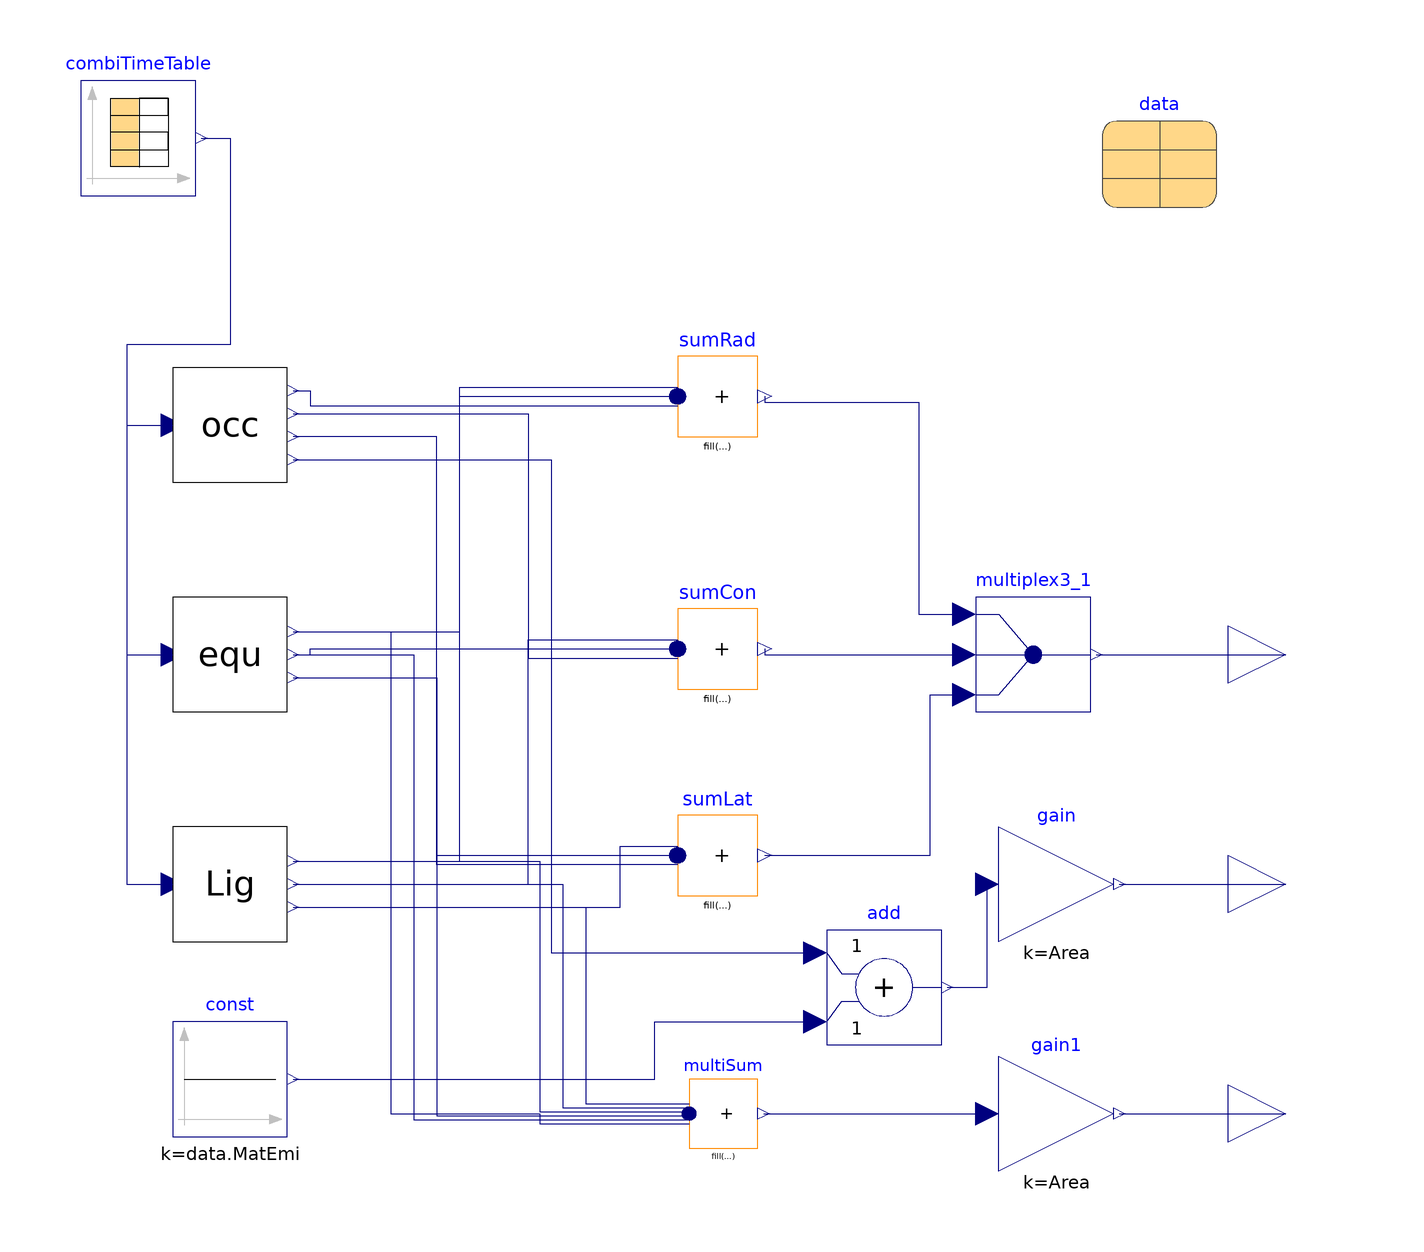

The component connection diagram of the Modelica model below, drawn from its own Placement and Line annotations.

model InternalGains "InternalGains to heat to zone"
  parameter Modelica.SIunits.Area Area=100;
  BaseClasses.InternalLoad equ(
    radFraction=0.7,
    latPower_nominal=0,
    senPower_nominal=data.equSenPowNom)
    annotation (Placement(transformation(extent={{-84,-10},{-64,10}})));
  BaseClasses.OccupancyLoad occ(
    radFraction=0.6,
    latPower=0,
    occ_density=data.occDen,
    senPower=data.occSenPow)
    annotation (Placement(transformation(extent={{-84,30},{-64,50}})));
  BaseClasses.InternalLoad Lig(
    radFraction=0.5,
    latPower_nominal=0,
    senPower_nominal=data.ligSenPowNom)
    annotation (Placement(transformation(extent={{-84,-50},{-64,-30}})));
  replaceable parameter Data.Generic data             constrainedby Data.Generic
    "Record with internal gains data data" annotation (choicesAllMatching=true,
      Placement(transformation(extent={{78,78},{98,98}})));
  Modelica.Blocks.Math.MultiSum sumRad(k=fill(Area, sumRad.nu), nu=3)
    annotation (Placement(transformation(extent={{4,38},{18,52}})));
  Modelica.Blocks.Math.MultiSum sumCon(k=fill(Area, sumCon.nu), nu=3)
    annotation (Placement(transformation(extent={{4,-6},{18,8}})));
  Modelica.Blocks.Math.MultiSum sumLat(k=fill(Area, sumLat.nu), nu=3)
    annotation (Placement(transformation(extent={{4,-42},{18,-28}})));
  Modelica.Blocks.Routing.Multiplex3 multiplex3_1
    annotation (Placement(transformation(extent={{56,-10},{76,10}})));
  Modelica.Blocks.Interfaces.RealOutput intGai[3]
    "Connector of radiant, convective and latent heat gain"
    annotation (Placement(transformation(extent={{100,-10},{120,10}})));
  Modelica.Blocks.Interfaces.RealOutput CO2 "CO2 production from people"
    annotation (Placement(transformation(extent={{100,-50},{120,-30}})));
  Modelica.Blocks.Math.Gain gain(k=Area)
    annotation (Placement(transformation(extent={{60,-50},{80,-30}})));
  Modelica.Blocks.Interfaces.RealOutput elCon "Connector electric  consumption"
    annotation (Placement(transformation(extent={{100,-90},{120,-70}})));
  Modelica.Blocks.Math.MultiSum multiSum(nu=6)
    annotation (Placement(transformation(extent={{6,-86},{18,-74}})));
  Modelica.Blocks.Math.Gain gain1(k=Area)
    annotation (Placement(transformation(extent={{60,-90},{80,-70}})));
  Modelica.Blocks.Sources.CombiTimeTable combiTimeTable(
    table=data.Sch,
    smoothness=Modelica.Blocks.Types.Smoothness.ConstantSegments,
    extrapolation=Modelica.Blocks.Types.Extrapolation.Periodic,
    timeScale(displayUnit="h") = 3600)
    annotation (Placement(transformation(extent={{-100,80},{-80,100}})));
  Modelica.Blocks.Sources.Constant const(k=data.MatEmi)
    annotation (Placement(transformation(extent={{-84,-84},{-64,-64}})));

  Modelica.Blocks.Math.Add add
    annotation (Placement(transformation(extent={{30,-68},{50,-48}})));
equation
  connect(occ.rad, sumRad.u[1]) annotation (Line(points={{-63,46},{-60,46},{-60,
          43.3667},{4,43.3667}},   color={0,0,127}));
  connect(equ.rad, sumRad.u[2]) annotation (Line(points={{-63,4},{-34,4},{-34,45},
          {4,45}},   color={0,0,127}));
  connect(Lig.rad, sumRad.u[3]) annotation (Line(points={{-63,-36},{-34,-36},{
          -34,46.6333},{4,46.6333}},
                                   color={0,0,127}));
  connect(occ.con, sumCon.u[1]) annotation (Line(points={{-63,42},{-22,42},{-22,
          -0.633333},{4,-0.633333}},   color={0,0,127}));
  connect(equ.con, sumCon.u[2]) annotation (Line(points={{-63,0},{-60,0},{-60,1},
          {4,1}},   color={0,0,127}));
  connect(Lig.con, sumCon.u[3]) annotation (Line(points={{-63,-40},{-22,-40},{-22,
          2.63333},{4,2.63333}},   color={0,0,127}));
  connect(sumLat.u[1], occ.lat) annotation (Line(points={{4,-36.6333},{-38,
          -36.6333},{-38,38},{-63,38}},
                              color={0,0,127}));
  connect(equ.lat, sumLat.u[2]) annotation (Line(points={{-63,-4},{-38,-4},{-38,
          -35},{4,-35}},   color={0,0,127}));
  connect(Lig.lat, sumLat.u[3]) annotation (Line(points={{-63,-44},{-6,-44},{-6,
          -33.3667},{4,-33.3667}},   color={0,0,127}));
  connect(sumRad.y, multiplex3_1.u1[1]) annotation (Line(points={{19.19,45},{19.19,
          44},{46,44},{46,7},{54,7}}, color={0,0,127}));
  connect(sumCon.y, multiplex3_1.u2[1])
    annotation (Line(points={{19.19,1},{19.19,0},{54,0}},
                                                        color={0,0,127}));
  connect(sumLat.y, multiplex3_1.u3[1]) annotation (Line(points={{19.19,-35},{48,
          -35},{48,-7},{54,-7}}, color={0,0,127}));
  connect(multiplex3_1.y, intGai)
    annotation (Line(points={{77,0},{110,0}}, color={0,0,127}));
  connect(gain.y, CO2)
    annotation (Line(points={{81,-40},{110,-40}}, color={0,0,127}));
  connect(equ.rad, multiSum.u[1]) annotation (Line(points={{-63,4},{-46,4},{-46,
          -80},{-20,-80},{-20,-81.75},{6,-81.75}},   color={0,0,127}));
  connect(equ.con, multiSum.u[2]) annotation (Line(points={{-63,0},{-42,0},{-42,
          -81.05},{6,-81.05}},   color={0,0,127}));
  connect(equ.lat, multiSum.u[3]) annotation (Line(points={{-63,-4},{-38,-4},{-38,
          -80.35},{6,-80.35}},       color={0,0,127}));
  connect(Lig.rad, multiSum.u[4]) annotation (Line(points={{-63,-36},{-20,-36},{
          -20,-79.65},{6,-79.65}},    color={0,0,127}));
  connect(Lig.con, multiSum.u[5]) annotation (Line(points={{-63,-40},{-16,-40},{
          -16,-78.95},{6,-78.95}},    color={0,0,127}));
  connect(Lig.lat, multiSum.u[6]) annotation (Line(points={{-63,-44},{-12,-44},{
          -12,-78.25},{6,-78.25}},    color={0,0,127}));
  connect(multiSum.y, gain1.u)
    annotation (Line(points={{19.02,-80},{58,-80}},color={0,0,127}));
  connect(gain1.y, elCon)
    annotation (Line(points={{81,-80},{110,-80}}, color={0,0,127}));
  connect(combiTimeTable.y[1], occ.occ) annotation (Line(points={{-79,90},{-74,90},
          {-74,54},{-92,54},{-92,40},{-84,40}}, color={0,0,127}));
  connect(combiTimeTable.y[2], equ.she) annotation (Line(points={{-79,90},{-74,90},
          {-74,54},{-92,54},{-92,0},{-84,0}}, color={0,0,127}));
  connect(combiTimeTable.y[3], Lig.she) annotation (Line(points={{-79,90},{-74,90},
          {-74,54},{-92,54},{-92,-40},{-84,-40}}, color={0,0,127}));
  connect(const.y, add.u2) annotation (Line(points={{-63,-74},{0,-74},{0,-64},{28,
          -64}}, color={0,0,127}));
  connect(occ.CO2, add.u1) annotation (Line(points={{-63,34},{-18,34},{-18,-52},
          {28,-52}}, color={0,0,127}));
  connect(add.y, gain.u)
    annotation (Line(points={{51,-58},{58,-58},{58,-40}}, color={0,0,127}));
  annotation (Icon(coordinateSystem(preserveAspectRatio=false), graphics={
        Rectangle(
          extent={{-100,100},{100,-100}},
          lineColor={28,108,200},
          fillColor={255,255,255},
          fillPattern=FillPattern.Solid),
        Line(points={{-20,8},{-18,8},{-12,8},{0,28},{10,8},{18,8}}, color={28,108,
              200}),
        Line(points={{0,28},{0,48}}, color={28,108,200}),
        Line(points={{-16,34},{0,48},{14,36}}, color={28,108,200}),
        Ellipse(extent={{-6,58},{6,48}}, lineColor={28,108,200}),
        Line(points={{22,-12},{-8,-48},{26,-42},{-22,-86},{-16,-66}}, color={28,
              108,200}),
        Line(points={{-22,-86},{0,-82}}, color={28,108,200})}),  Diagram(
        coordinateSystem(preserveAspectRatio=false)));
end InternalGains;